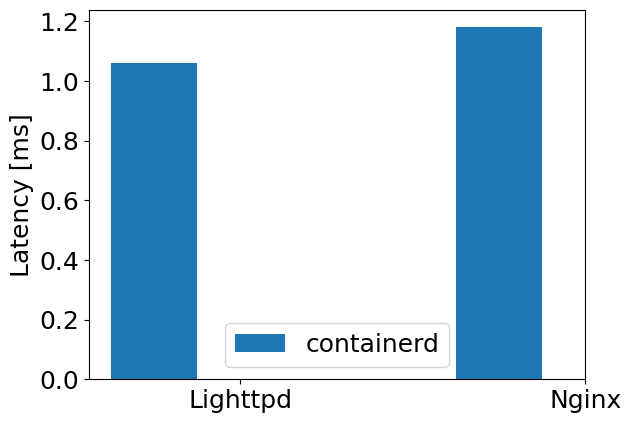
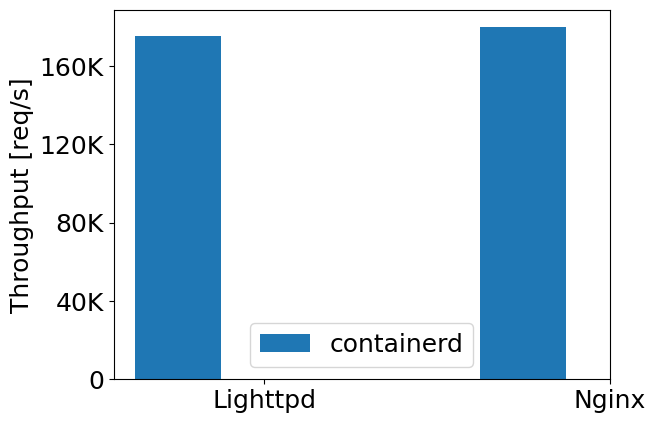
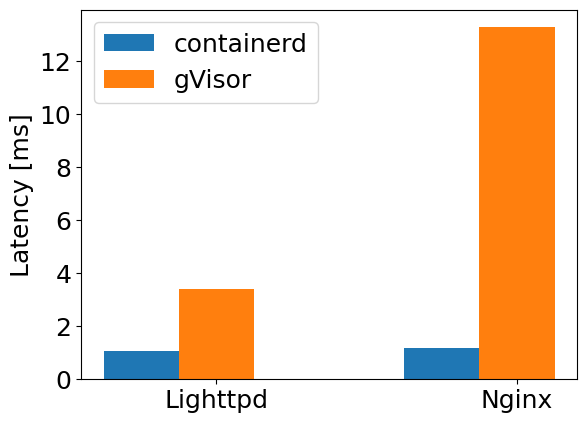
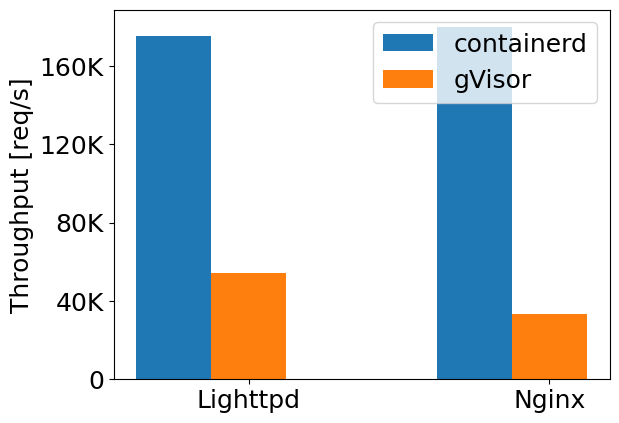
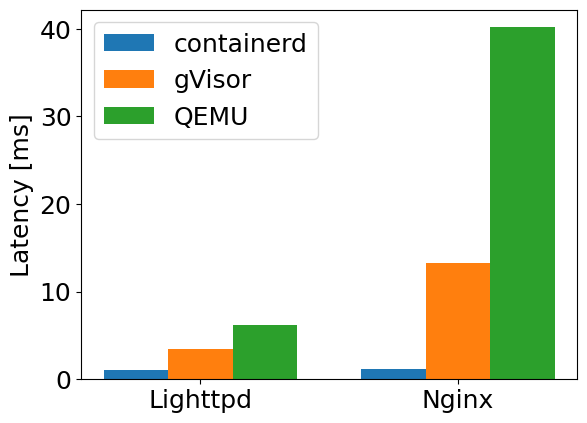
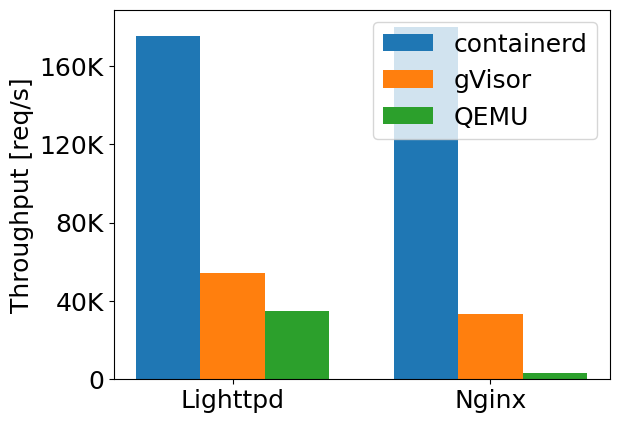

Recreate these plots in Python, in order.
#!/usr/bin/env python

import matplotlib.pyplot as plt
import numpy as np

plt.rcParams['font.family'] = 'NewComputerModern08'
plt.rcParams['font.size'] = 18

# Copied by hand, latency in ms
# Throughput is average req/s
data = {
    # 'Apache': {
    #     'containerd': {
    #         'latency': {'P50': 1.04, 'P90': 3.32, 'P99': 8.56},
    #         'throughput': 72290,
    #     },
    #     'gVisor':  {
    #         'latency': {'P50': 3.28, 'P90': 9.14, 'P99': 18.08},
    #         'throughput': 22370,
    #     },
    #     'QEMU':    {
    #         'latency': {'P50': 24.33, 'P90': 73.32, 'P99': 173.11},
    #         'throughput': 3390,
    #     },
    # },
    'Lighttpd': {
        'containerd': {
            'latency': {'P50': 0.541, 'P90': 0.708, 'P99': 1.06},
            'throughput': 175210,
        },
        'gVisor':  {
            'latency': {'P50': 1.83, 'P90': 2.30, 'P99': 3.41},
            'throughput': 54100,
        },
        'QEMU':    {
            'latency': {'P50': 3.46, 'P90': 5.28, 'P99': 6.15},
            'throughput': 34650,
        },
    },
    'Nginx': {
        'containerd': {
            'latency': {'P50': 0.474, 'P90': 0.727, 'P99': 1.18},
            'throughput': 179750,
        },
        'gVisor':  {
            'latency': {'P50': 2.64, 'P90': 5.92, 'P99': 13.29},
            'throughput': 33390,
        },
        'QEMU':    {
            'latency': {'P50': 31.93, 'P90': 36.32, 'P99': 40.18},
            'throughput': 3160,
        },
    },
}


width = 0.25    # bar width
groups = data.keys()
xs = np.arange(len(groups))
latencies = {}
throughputs = {}

OUTSIDE_LEGEND_PARAMS = {
    'bbox_to_anchor': (-0.06, 1, 1, 0.2), # x0, y0, width, height
    'frameon': False,
    'loc': 'lower left',
    'ncol': 3,
    'handlelength': 1,
}

for method in ['containerd', 'gVisor', 'QEMU']:
    # ------------------------------------ Latency

    latencies[method] = [data[g][method]['latency']['P99'] for g in groups]

    plt.figure()
    m = 0
    for label, values in latencies.items():
        offset = width * m
        plt.bar(xs + offset, values, width=width, label=label)
        m += 1

    plt.xticks(xs + width, groups)
    plt.ylabel('Latency [ms]')
    plt.legend()
    plt.savefig('latency.pdf', bbox_inches='tight')

    # ------------------------------------ Throughput

    throughputs[method] = [data[g][method]['throughput'] / 1000 for g in groups]

    plt.figure()
    m = 0
    for label, values in throughputs.items():
        offset = width * m
        plt.bar(xs + offset, values, width=width, label=label)
        m += 1

    plt.xticks(xs + width, groups)
    yticks = range(0, 200, 40)
    plt.yticks(ticks=yticks, labels=[f'{k}K' if k != 0 else '0' for k in yticks])
    plt.ylabel('Throughput [req/s]')
    plt.legend()
    plt.savefig('throughput.pdf', bbox_inches='tight')
